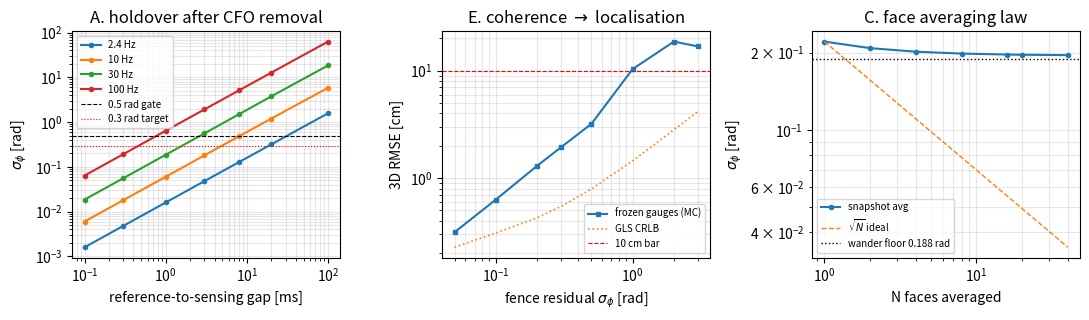

Generate this figure with matplotlib:
#!/usr/bin/env python
"""Round-2 T1 (character `a`): the coherence gate — end-to-end chain.

Companion to `22-invention-{a,c,s,t,k}.md` and `ROUND2-BRIEF.md` (Finding 4).
Where the sibling `coherence-gate-f` script maps the M2 residual itself, this
script carries the gate *through* to what it buys: the two-way exchange
estimator, the face/packet averaging law, the ambiguity cascade, and a complete
simulated chain  conducted calibration -> fence coherence -> coherent 3D
localisation  with an error budget, plus a dedicated treatment of the missing
round-1 direction f (phase-swept beacon / RIPS-style hub protocol).

SIMULATION ONLY — a NumPy model of estimators and oscillator processes, not a
measurement of any device (per EXPERIMENT-ENV.md honesty rules). Parameters are
stated at each part. Run:
    /home/matt/projects/aquila-v2-spec/sim-python coherence_gate_chain.py
Outputs (kept small): gate_a_summary.csv, gate_a_fig1.png
"""
import csv
import numpy as np

rng = np.random.default_rng(20261016)  # reproducible

C = 2.99792458e8
FC = 2.437e9                    # Wi-Fi channel 6 centre (2,437 MHz)
LAM = C / FC                    # 0.12305 m
PPM = 1e-6
DF_RAW_20PPM = 20 * PPM * FC   # 48.74 kHz relative CFO at 20 ppm
TS_GRID = 12.5e-9               # ns RX timestamp latch grid (ESP-IDF)
# Estimator noise constants (used by Part A2's CSI-phase CFO ledger and Part B):
NSUB = 64
SNR_DB = 10.0
SIG_EST = 1 / np.sqrt(2 * NSUB * 10 ** (SNR_DB / 10))   # 0.028 rad
SIG_DNU = 0.2     # Hz, fine CFO from the CSI-phase ledger (A2), not timestamps
ROWS = []                       # ledger rows for CSV


def log(part, param, value, units, note=""):
    ROWS.append([part, param, f"{value:.6g}", units, note])


# =============================================================================
# Part A — holdover of the cross-node LO phase after CFO removal
#          + CFO estimation from the nanosecond RX timestamps
# =============================================================================
TAU_C = 1.0                      # correlation time of residual CFO, s (Part A)
SIG_F = [2.4, 10.0, 30.0, 100.0]  # residual-CFO 1-sigma, Hz
#   2.4 Hz   = 1 ppb ESP-PPB-class disciplined VCTCXO (grey literature)
#   10-100 Hz = post-CFO-removal residual (MegaMIMO / ROUND2-BRIEF Finding 4)
GAPS_MS = [0.1, 0.3, 1.0, 3.0, 8.0, 20.0, 100.0]


def ou_paths(sigma_f, tau_c, t_max, n_real):
    """Exact OU discretisation of residual-CFO-driven LO phase (rad)."""
    e = np.exp(-DT / tau_c)
    sd = sigma_f * np.sqrt(1 - e * e)
    th = np.empty((n_real, int(t_max / DT) + 1))
    f = sigma_f * rng.standard_normal(n_real)
    th[:, 0] = 0.0
    for k in range(th.shape[1] - 1):
        f = e * f + sd * rng.standard_normal(n_real)
        th[:, k + 1] = th[:, k] + 2 * np.pi * f * DT
    return th


def var_ou_integral(sigma_f, tau_c, delta):
    """Var[int_0^delta f dt] for OU(f; sigma_f, tau_c). Wolfram-verified."""
    return 2 * sigma_f**2 * tau_c * (delta - tau_c * (1 - np.exp(-delta / tau_c)))


NREAL = 400
DT = 2.5e-5                     # 25 us integration step (resolves 0.1 ms gaps)


def ou_paths(sigma_f, tau_c, t_max, n_real):
    """Exact OU residual-CFO-driven LO phase (rad); trapezoid integral."""
    e = np.exp(-DT / tau_c)
    sd = sigma_f * np.sqrt(1 - e * e)
    n_steps = int(round(t_max / DT))
    th = np.empty((n_real, n_steps + 1))
    f = sigma_f * rng.standard_normal(n_real)
    th[:, 0] = 0.0
    for k in range(n_steps):
        f_new = e * f + sd * rng.standard_normal(n_real)
        th[:, k + 1] = th[:, k] + 2 * np.pi * 0.5 * (f + f_new) * DT
        f = f_new
    return th


print("== A1: untracked holdover sigma_phi(T_gap) — MC vs closed form ==")
hold = {}
for sf in SIG_F:
    th = ou_paths(sf, TAU_C, 0.12, NREAL)
    hold[sf] = {}
    for g in GAPS_MS:
        i = int(round(g * 1e-3 / DT))
        mc = float(np.std(th[:, i] - th[:, 0], ddof=1))
        hold[sf][g] = mc
        cf = 2 * np.pi * np.sqrt(var_ou_integral(sf, TAU_C, g * 1e-3))
        log("A_holdover", f"sigma_f={sf:g}Hz,gap={g:g}ms", mc, "rad",
            f"closed-form {cf:.4f}")
print("\n  sigma_phi[rad] vs gap[ms]; rows = residual-CFO sigma")
print("  gap->  " + "".join(f"{g:>9g}" for g in GAPS_MS))
for sf in SIG_F:
    print(f"  {sf:5.1f}Hz " + "".join(f"{hold[sf][g]:9.3f}" for g in GAPS_MS))
print("  MC vs closed form at 1 ms: " +
      ", ".join(f"{sf:g}Hz:{hold[sf][1.0]:.3f}/{2*np.pi*np.sqrt(var_ou_integral(sf, TAU_C, 1e-3)):.3f}"
                for sf in SIG_F))
for sf in SIG_F:
    log("A_holdover", f"T* at 0.5 rad, sigma_f={sf:g}Hz",
        0.5 / (2 * np.pi * sf) * 1e3, "ms", "short-gap budget 2 pi sigma_f T")

# --- A3: coherence budget B = sigma_f * T_obs (shared ledger) + kill values ---
B_GATE = 0.5 / (2 * np.pi)      # 0.0796 cycles; short-gap law sigma_phi ~ 2 pi B
log("A_budget", "B gate (0.5 rad, short-gap)", B_GATE, "cycles",
    "sigma_phi ~ 2 pi sigma_f T_gap; B = sigma_f T_gap")
for sf in SIG_F:
    b20 = sf * 0.020
    log("A_budget", f"B @20ms,sigma_f={sf:g}Hz", b20, "cycles",
        "PASS" if b20 <= B_GATE else "FAIL")
log("A_budget", "killing sigma_f at 20 ms", B_GATE / 0.020, "Hz",
    "0.5 rad unbracketed at T_gap = 20 ms")
log("A_budget", "killing sigma_tau at 20 ppm",
    0.5 / (2 * np.pi * DF_RAW_20PPM) * 1e6, "us",
    "2 pi df_raw sigma_tau = 0.5 rad")

# --- A2: CFO precision from the ns RX timestamps (exchange timing ledger) ---
# Each side stamps frames on a 12.5 ns grid; latch jitter 25 ns 1-sigma
# (characterisation pending on S3; grid is ESTABLISHED from ESP-IDF).


def cfo_from_timestamps(n, Ts, sig_j=25.0e-9, n_real=4000):
    """LS-slope sigma of the RELATIVE CFO estimate from n stamped exchanges.
    The timestamp slope is fractional (s/s); multiply by fc for Hz."""
    t = np.arange(n) * Ts
    sig_t = np.sqrt(TS_GRID ** 2 / 12 + sig_j ** 2)
    y = sig_t * rng.standard_normal((n_real, n))
    tc = t - t.mean()
    slopes = (y @ tc) / float(np.sum(tc ** 2))     # fractional
    closed = sig_t * np.sqrt(12 / (n * (n * n - 1) * Ts ** 2)) * FC
    return float(np.std(slopes, ddof=1)) * FC, closed


print("\n== A2: relative-CFO precision from ns RX timestamps ==")
for n, Ts in [(10, 5e-3), (20, 5e-3), (50, 20e-3), (100, 10e-3)]:
    mc, cf = cfo_from_timestamps(n, Ts)
    print(f"  n={n:3d} over {n*Ts*1e3:5.0f} ms: sigma_dnu MC {mc:8.2f} Hz,"
          f" closed {cf:8.2f} Hz -> phase over 1 ms = {2*np.pi*mc*1e-3:.3f} rad")
    log("A_timestamp_cfo", f"n={n},Ts={Ts*1e3:g}ms", mc, "Hz",
        f"closed {cf:.2f}; phase/1ms={2*np.pi*mc*1e-3:.3f} rad")
print("  NOTE: timestamps alone reach ~21 Hz only after ~1 s; that is however")
print("  enough to unwrap 5 ms-spaced CSI phases (2 pi x 21 x 5 ms = 0.66 rad")
print("  < pi), after which the CSI PHASE slope supplies the fine CFO:")
# CSI-phase CFO: n frames, spacing Ts, per-frame phase noise sigma_est
for n, Ts in [(20, 5e-3), (100, 5e-3)]:
    s = SIG_EST * np.sqrt(12 / (n * (n * n - 1))) / Ts / (2 * np.pi)
    print(f"    CSI-phase CFO, n={n} over {n*Ts*1e3:3.0f} ms: sigma = {s:.3f} Hz"
          f" -> phase over 1 ms = {2*np.pi*s*1e-3:.4f} rad")
    log("A_timestamp_cfo", f"CSI-phase CFO n={n},Ts={Ts*1e3:g}ms", s, "Hz",
        f"phase/1ms={2*np.pi*s*1e-3:.4f} rad")

# =============================================================================
# Part B — the two-way exchange (ping + unique reply) as an estimator
# =============================================================================
# Product phase (LO-free): err per exchange =
#   2 pi df_raw dtau  (turnaround error x raw CFO; mean tau absorbed in the
#                      per-link calibration constant, so dtau = jitter only)
# + sqrt(2) x 2 pi sqrt(Var_ou(tau))   (LO wander of BOTH nodes over tau)
# + sqrt(2) x sigma_est               (two CSI phase estimates)
# Corrected path: dtau -> sqrt(asym^2 + grid^2/12), plus the CFO-estimator
# residual 2 pi sigma_dnu tau (sigma_dnu from A2).
# (NSUB/SNR_DB/SIG_EST/SIG_DNU are defined with the module constants above,
#  because Part A2's CSI-phase CFO ledger uses SIG_EST before Part B runs.)


def twoway_run(sigma_f=30.0, tau_c=1.0, df_raw=DF_RAW_20PPM,
               sig_tau_us=1.0, tail_p=0.10, tail_us=8.0, gate_us=None,
               sig_asym_ns=30.0, n_frames=2000):
    """MC of per-exchange errors: returns (raw product, corrected product,
    ratio-fix) 1-sigma in rad."""
    tau_nom = 1e-3
    wander = np.sqrt(2) * 2 * np.pi * np.sqrt(var_ou_integral(sigma_f, tau_c, tau_nom))
    mnoise = np.sqrt(2) * SIG_EST
    corr_jit = 2 * np.pi * df_raw * np.sqrt((sig_asym_ns * 1e-9) ** 2
                                            + TS_GRID ** 2 / 12)
    out = np.empty((n_frames, 3))
    for k in range(n_frames):
        dtau = rng.laplace(0, sig_tau_us * 1e-6 / np.sqrt(2))
        if rng.random() < tail_p:
            dtau += rng.choice([-1, 1]) * tail_us * 1e-6
        if gate_us is not None:                     # deferral gate (retry)
            while abs(dtau) > gate_us * 1e-6:
                dtau = rng.laplace(0, sig_tau_us * 1e-6 / np.sqrt(2))
                if abs(dtau) <= gate_us * 1e-6 and rng.random() < tail_p:
                    dtau = rng.choice([-1, 1]) * tail_us * 1e-6
        w = wander * rng.standard_normal()
        m = mnoise * rng.standard_normal()
        out[k, 0] = 2 * np.pi * df_raw * dtau + w + m          # raw product
        out[k, 1] = (corr_jit * rng.standard_normal()
                     + 2 * np.pi * SIG_DNU * tau_nom * rng.standard_normal()
                     + w + m)                                  # corrected product
        out[k, 2] = corr_jit * rng.standard_normal() + m        # ratio fix
    return tuple(float(np.std(out[:, j], ddof=1)) for j in range(3))


print("\n== B: two-way exchange (1 ms nominal reply, 20 ppm raw CFO, wander 30 Hz) ==")
raw = twoway_run()
print(f"  {'raw software reply (1 us laplace + 10% 8 us tail)':48s}"
      f" -> raw_product={raw[0]:6.3f} rad (CFO x jitter dominated)")
log("B_twoway", "raw software reply", raw[0], "rad", "uncorrected product")
for label, gate in [("ns-timestamp corrected (asym 30 ns)", None),
                    ("corrected + 3 us deferral gate", 3.0),
                    ("corrected + 1 us deferral gate", 1.0)]:
    r = twoway_run(gate_us=gate, sig_asym_ns=30.0)
    print(f"  {label:48s} -> corr_product={r[1]:6.3f}  ratio_fix={r[2]:6.3f} rad")
    log("B_twoway", label, r[1], "rad", f"ratio {r[2]:.3f}")

for v in [0.5, 1.0]:                 # moving-scene non-reciprocity over tau
    sig_nr = 2 * 2 * np.pi * (v / LAM) * 1e-3
    print(f"  non-reciprocity @ {v} m/s radial, tau=1 ms: {sig_nr:.3f} rad (two-way)")
    log("B_nonrecip", f"v={v}m/s,tau=1ms", sig_nr, "rad", "two-way Doppler residue")

# =============================================================================
# Part C — face/packet averaging law
# =============================================================================
print("\n== C: face/packet averaging law (sigma_f=30 Hz, 1 ms gap, tau_c=1 s) ==")
sigma_wander = 2 * np.pi * np.sqrt(var_ou_integral(30.0, TAU_C, 1e-3))
sigma_artefact = 0.05    # per-frame CFO-compensation intercept, rad (ESP-PPB class)
sigma_bias = 0.10        # static per-face multipath/chain bias, rad (frozen)
Nfaces = [1, 2, 4, 8, 16, 20, 40]
Mframes = 4000
print(f"  components: wander={sigma_wander:.3f} artefact={sigma_artefact:.3f}"
      f" est={SIG_EST:.4f} bias(frozen)={sigma_bias:.3f} rad")
print("  (analytic: sigma_N = sqrt(wander^2 + artefact^2 + (est^2+bias^2)/N))")
print("  N | analytic | MC check | beta")
sn, prev = [], None
for n in Nfaces:
    # analytic snapshot sigma after averaging n faces (est + frozen bias
    # average across faces; wander and per-frame artefact do not)
    snap = float(np.sqrt(sigma_wander ** 2 + sigma_artefact ** 2
                         + (SIG_EST ** 2 + sigma_bias ** 2) / n))
    # MC check with independent draws per face; bias frozen within a run,
    # re-drawn 20x so the reported RMS reflects the ensemble bias sigma
    mc2 = []
    for _ in range(20):
        wander = sigma_wander * rng.standard_normal(Mframes)
        artef = sigma_artefact * rng.standard_normal(Mframes)
        est = SIG_EST * rng.standard_normal((Mframes, n))
        bias = sigma_bias * rng.standard_normal(n)
        per_frame = wander + artef + est.mean(axis=1) + bias.mean()
        mc2.append(float(np.sqrt(np.mean(per_frame ** 2))))
    mc = float(np.mean(mc2))
    beta = "-" if prev is None else f"{-np.log(snap/prev)/np.log(n/Nfaces[Nfaces.index(n)-1]):.2f}"
    sn.append(snap)
    print(f"  {n:3d} | {snap:8.4f} | {mc:8.4f} | {beta:>4}")
    log("C_averaging", f"N_faces={n}", snap, "rad", f"MC {mc:.4f}; beta {beta}")
    prev = snap
print("  -> beta starts at 0.5 only while est+bias dominates; here wander+artefact")
print("     dominate from N=1, so face averaging buys ~nothing at the gate.")
log("C_averaging", "wander floor at 1 ms", sigma_wander, "rad", "dominant term")

# =============================================================================
# Part D — the ambiguity cascade (FTM -> stitched ~83 MHz -> carrier phase)
# =============================================================================
LAM2 = LAM / 2
BAND = 2482e6 - 2402e6            # stitched 13x20 MHz Wi-Fi band (ch1-ch13)
RULER_BAND = C / (2 * BAND)        # two-way delay ruler of the synth band

print("\n== D: ambiguity cascade ==")
print(f"  two-way carrier ruler lam/2 = {LAM2*100:.2f} cm;"
      f" stitched-band ruler = {RULER_BAND:.3f} m")
from scipy.stats import norm  # noqa: E402
for sig_prior in [0.1, 0.3, 0.5, 1.0, 2.0, 3.5]:
    pc = float(2 * norm.cdf(LAM2 / 2 / sig_prior) - 1)
    pb = float(2 * norm.cdf(RULER_BAND / 2 / sig_prior) - 1)
    print(f"  prior sigma={sig_prior:4.1f} m: carrier-integer {pc*100:5.1f}%"
          f" | band-integer {pb*100:5.1f}%")
    log("D_cascade", f"prior={sig_prior:g}m", pc, "frac", f"band {pb:.3f}")


def band_sigma(ns=64, rho_db=10.0):
    """Two-way range precision from an 80 MHz stitched band (MCRB-class)."""
    return C / (2 * np.pi * BAND * np.sqrt(2 * ns * 10 ** (rho_db / 10)))


print("\n  cascade rung 2->3 (band -> carrier), per link:")
for rho_db in [0, 10, 20]:
    sb = band_sigma(64, rho_db)
    p2 = float(2 * norm.cdf(LAM2 / 2 / sb) - 1)
    print(f"    stitched-band range sigma = {sb*100:5.2f} cm at rho={rho_db:2d} dB"
          f" -> carrier-integer success {p2*100:5.1f}%")
    log("D_cascade", f"band->carrier, rho={rho_db}dB", p2, "frac",
        f"band range sigma {sb*100:.2f} cm")


def mean_integer_degeneracy(sigma_phi=0.15, sigma_prior=1.0, n_links=100,
                             n_real=20):
    """Carrier-only grid search: the spread cancels into per-link integers,
    so candidates a multiple of the ruler apart fit equally well. Count the
    near-minimal candidates (within 5% of the best residual) -> implied
    success = 1/count."""
    b0 = 5.0
    spread = rng.uniform(-0.15, 0.15, n_links)
    r0 = b0 + spread
    step = LAM2 / 2
    cand = np.arange(b0 - 2 * sigma_prior, b0 + 2 * sigma_prior, step)
    counts, oks = [], []
    for _ in range(n_real):
        phi = 4 * np.pi * r0 / LAM + sigma_phi * rng.standard_normal(n_links) \
            + 2 * np.pi * rng.integers(-40, 41, n_links)
        res = np.empty(len(cand))
        for k, b in enumerate(cand):
            rhat = b + spread
            n_int = np.round((phi - 4 * np.pi * rhat / LAM) / (2 * np.pi))
            res[k] = np.std(phi - 4 * np.pi * rhat / LAM - 2 * np.pi * n_int)
        nmin = int(np.sum(res < res.min() * 1.05))
        counts.append(nmin)
        # an arbitrary near-minimum is picked; success iff it is the true one
        oks.append(1.0 / nmin)
    return float(np.mean(counts)), float(np.mean(oks))


print("\n  mean-integer degeneracy (carrier only, rigid grid does NOT fix it):")
for sp in [0.5, 1.0, 2.0]:
    nmin, succ = mean_integer_degeneracy(0.15, sp)
    print(f"    prior +-{2*sp:.1f} m window: ~{nmin:.0f} near-equal minima"
          f" (one per {LAM2*1e3:.1f} cm ruler); implied success {succ*100:5.1f}%")
    log("D_degeneracy", f"prior=+-{2*sp:g}m", succ, "frac",
        f"~{nmin:.0f} near-equal minima")

# =============================================================================
# Part E — END-TO-END CHAIN: conducted calibration -> fence -> 3D localisation
# =============================================================================
# A conducted-coherent 20-face puck (icosahedron, 30 cm) is the sole TX; six
# satellite S3 nodes receive. Static field perfectly removed (baseline); the
# target's bistatic sum phase per (face s, node i):
#   phi_si = 2 pi (d(p, s) + d(p, i)) / lam + eps_puck + eps_i + nu_si
# eps_puck, eps_i: per-snapshot fence residuals (the M2 quantity); nu: CSI
# estimator noise. NOTE the *separability theorem*: phi's target part is
# exactly additively separable over (s, i), so if gauges are re-solved freely
# per snapshot the target is UNIDENTIFIABLE — checked numerically below. The
# global constant (U(1)) is projected out (unobservable); that also removes
# the TX-side eps_puck. Only eps_i propagates.
phi_g = (1 + np.sqrt(5)) / 2
verts = np.array([[0, 1, phi_g], [0, 1, -phi_g], [0, -1, phi_g], [0, -1, -phi_g],
                 [1, phi_g, 0], [1, -phi_g, 0], [-1, phi_g, 0], [-1, -phi_g, 0],
                 [phi_g, 0, 1], [-phi_g, 0, 1], [phi_g, 0, -1], [-phi_g, 0, -1]])
verts = verts / np.linalg.norm(verts[0])
edge = 2 / np.sqrt(1 + phi_g ** 2) * 1.0        # edge length after normalising
centres = []
for a in range(12):                            # 20 triangular face centres
    for b in range(a + 1, 12):
        for c in range(b + 1, 12):
            if (np.linalg.norm(verts[a] - verts[b]) < edge * 1.01 and
                np.linalg.norm(verts[b] - verts[c]) < edge * 1.01 and
                np.linalg.norm(verts[a] - verts[c]) < edge * 1.01):
                centres.append(verts[[a, b, c]].mean(axis=0))
faces = np.array(centres)
faces = faces / np.linalg.norm(faces, axis=1, keepdims=True) * 0.15
faces = faces + np.array([0.2, 0.2, 2.2])       # puck centre, room corner
nodes = np.array([[0.2, 5.8, 2.0], [7.8, 0.2, 2.4], [7.8, 5.8, 1.8],
                  [4.0, 0.2, 2.6], [4.0, 5.8, 1.4], [7.8, 3.0, 0.4]])
p_true = np.array([4.0, 3.0, 1.2])
NS, NI = len(faces), len(nodes)
NO = NS * NI
assert NS == 20, f"expected 20 faces, got {NS}"

s_idx, i_idx = np.meshgrid(np.arange(NS), np.arange(NI), indexing="ij")
s_idx, i_idx = s_idx.ravel(), i_idx.ravel()
fs = faces[s_idx]
ni = nodes[i_idx]


def sum_dist(p):
    return np.linalg.norm(p - fs, axis=1) + np.linalg.norm(p - ni, axis=1)


def jac_p(p):
    d1 = np.linalg.norm(p - fs, axis=1)
    d2 = np.linalg.norm(p - ni, axis=1)
    u1 = (p - fs) / d1[:, None]
    u2 = (p - ni) / d2[:, None]
    return 2 * np.pi / LAM * (u1 + u2)


print("\n== E0: separability theorem (free gauges kill one-way phase sensing) ==")
G = np.hstack([np.eye(NS)[s_idx], np.eye(NI)[i_idx]])   # gauge design (s+i model)
J = jac_p(p_true)
Qg, _ = np.linalg.qr(G)
Portho = np.eye(NO) - Qg @ Qg.T
resid = np.linalg.norm(Portho @ J, axis=0)
print(f"  gauge-subspace dimension: {np.linalg.matrix_rank(G)} of {NO} obs")
print(f"  |projection of J_p off the gauge span| per column: {resid}")
print(f"  -> max {resid.max():.2e} (machine zero): target signature lies INSIDE"
      " the gauge span; free-gauge re-solve is unidentifiable.")
log("E_separability", "max |P_orth J_p|", float(resid.max()), "-",
    "one-way sum phase additively separable")

# frozen-gauge GLS CRLB: unknowns (p, global const); covariance =
# eps_i (per-RX, common across faces) + nu.
print("\n== E1: frozen-gauge chain: CRLB and Monte-Carlo vs sigma_phi ==")
F = J.T @ J
def gls_crlb(sigma_phi, sigma_n=SIG_EST):
    Sig = np.eye(NO) * sigma_n ** 2
    for i in range(NI):
        m = i_idx == i
        Sig[np.ix_(m, m)] += sigma_phi ** 2
    SigI = np.linalg.inv(Sig)
    Jg = np.hstack([J, np.ones((NO, 1))])         # + global constant
    Finv = np.linalg.inv(Jg.T @ SigI @ Jg)
    return float(np.sqrt(np.trace(Finv[:3, :3])))


def mc_chain(sigma_phi, sigma_n=SIG_EST, n_real=300):
    """Frozen-gauge MC: eps_i is UNKNOWN per-node error of the fence fix;
    eps_puck is the TX-side residual, absorbed by the free global constant
    (U(1) projection). The estimator knows only the nominal gauge."""
    errs = []
    for _ in range(n_real):
        eps = sigma_phi * rng.standard_normal(NI)
        eps_puck = sigma_phi * rng.standard_normal()   # TX-side residual
        nu = sigma_n * rng.standard_normal(NO)
        meas = (2 * np.pi * sum_dist(p_true) / LAM) + eps[i_idx] + eps_puck + nu
        meas = (meas + np.pi) % (2 * np.pi) - np.pi
        p = p_true + 0.005 * rng.standard_normal(3)      # 5 mm warm start
        for _ in range(5):                              # Gauss-Newton
            r = meas - 2 * np.pi * sum_dist(p) / LAM
            r = (r + np.pi) % (2 * np.pi) - np.pi
            Jg = np.hstack([jac_p(p), np.ones((NO, 1))])
            dp, *_ = np.linalg.lstsq(Jg, r, rcond=None)
            p = p + dp[:3]
        errs.append(np.linalg.norm(p - p_true))
    return float(np.sqrt(np.mean(np.square(errs))))


sigmas = [0.05, 0.1, 0.2, 0.3, 0.5, 1.0, 2.0, 3.0]
print("  sigma_phi[rad] | CRLB [cm] | MC [cm]")
for s in sigmas:
    cb = gls_crlb(s)
    mc = mc_chain(s)
    print(f"  {s:12.2f} | {cb*100:9.2f} | {mc*100:7.2f}")
    log("E_e2e", f"sigma_phi={s:g} rad", mc, "m", f"CRLB {cb:.4f} m")
log("E_e2e", "dCRLB/dsigma_phi (0.3 rad)", gls_crlb(0.31) - gls_crlb(0.29), "m/rad", "")
print(f"  10 cm bar: sigma_phi* ~ {0.10 / gls_crlb(1.0):.2f} rad (CRLB scaling;"
      " wrap-limited beyond ~3 rad)")
log("E_e2e", "sigma_phi* at 10 cm", 0.10 / gls_crlb(1.0), "rad", "LoS, no multipath")

# =============================================================================
# Part F — missing direction f: phase-swept beacon / RIPS-style hub protocol
# =============================================================================
print("\n== F: RIPS-style hub protocol (two hub TXs, q-invariant) ==")
db = 30e3                                     # inter-TX carrier offset
t = np.arange(0, 0.002, 1e-7)
lo_errs = rng.uniform(-np.pi, np.pi, 200)
spread = []
for le in lo_errs:
    bb = (np.exp(1j * (2 * np.pi * db / 2 * t + 0.3 - le)) +
          np.exp(1j * (-2 * np.pi * db / 2 * t + 1.1 - le)))
    ph = np.angle(np.sum(bb * np.exp(-1j * 2 * np.pi * db / 2 * t)))
    resid = np.angle(np.exp(1j * (ph - (0.3 - le))))       # compare mod 2 pi
    spread.append(resid)
print(f"  F1 LO-invariance: beat-phase error spread {np.std(spread):.2e} rad"
      f" over 200 random LO phases (expect ~0)")
log("F_rips", "beat-phase LO invariance", float(np.std(spread)), "rad",
    "common-mode algebra")


def beat_phase_sigma(rho_db, n_samp):
    return float(np.sqrt(2 / (10 ** (rho_db / 10) * n_samp)))


print("  F2 beat-phase sigma -> range-difference error (250 kSa/s decimated I/Q):")
for rho_db in [0, 10, 20, 30]:
    row = []
    for T_int in [1e-3, 1e-2, 1e-1]:
        n_s = T_int * 250e3
        s = beat_phase_sigma(rho_db, n_s)
        rd = LAM / (2 * np.pi) * s
        row.append(f"T={T_int*1e3:4.0f} ms: {rd*1e3:6.3f} mm")
        log("F_rips", f"rho={rho_db}dB,T={T_int*1e3:g}ms", s, "rad",
            f"range-diff err {rd*1e3:.3f} mm")
    print(f"    rho={rho_db:2d} dB  " + "  ".join(row))
print("  F3 cross-receiver alignment cost (12.5 ns grid) at the beat frequency:")
for fb in [3e3, 30e3, 60e3]:
    print(f"    beat {fb/1e3:4.0f} kHz: {2*np.pi*fb*12.5e-9*1e3:7.3f} mrad per grid step")
    log("F_rips", f"alignment,beat={fb/1e3:g}kHz", 2 * np.pi * fb * 12.5e-9,
        "rad", "per 12.5 ns")

# =============================================================================
# Part G — airtime of the fence + round at home scale
# =============================================================================
print("\n== G: airtime ledger ==")
T_FRAME = 130e-6            # ~100 B ESP-NOW HT20 MCS0 incl. preamble/SIFS
N_NODES = 8
round_t = (1 + N_NODES) * T_FRAME
for rate in [10, 20, 50]:
    duty = round_t * rate
    print(f"  round of {N_NODES} nodes @ {rate} Hz: {round_t*1e3:.2f} ms/round,"
          f" duty {duty*100:4.1f}%")
    log("G_airtime", f"round@{rate}Hz", duty, "frac", f"{round_t*1e3:.2f} ms/round")
for ref_rate in [200, 500, 1000]:
    duty = T_FRAME * ref_rate
    print(f"  reference strobe @ {ref_rate} Hz (hub only): duty {duty*100:4.1f}%")
    log("G_airtime", f"strobe@{ref_rate}Hz", duty, "frac", "hub broadcast")
for sense_rate in [20, 50, 100]:
    duty = 2 * T_FRAME * sense_rate          # bracket pair per sensing frame
    print(f"  bracket pair per sensing frame @ {sense_rate} Hz: duty {duty*100:4.1f}%")
    log("G_airtime", f"bracket@sense={sense_rate}Hz", duty, "frac",
        "ref frame before+after each sensing frame")
print(f"  target coherence time lam/(2v) @ 1 m/s: {LAM/2*1e3:.1f} ms")
log("G_ledger", "target coherence time @1 m/s", LAM / 2, "s", "")

# =============================================================================
# write ledger CSV + figure
# =============================================================================
with open("gate_a_summary.csv", "w", newline="") as fh:
    w = csv.writer(fh)
    w.writerow(["part", "param", "value", "units", "note"])
    w.writerows(ROWS)
print(f"\nwrote gate_a_summary.csv ({len(ROWS)} rows)")

try:
    import matplotlib
    matplotlib.use("Agg")
    import matplotlib.pyplot as plt
    fig, ax = plt.subplots(1, 3, figsize=(11, 3.3))
    for sf in SIG_F:
        ax[0].loglog(GAPS_MS, [hold[sf][g] for g in GAPS_MS], marker="o", ms=3,
                     label=f"{sf:g} Hz")
    ax[0].axhline(0.5, color="k", ls="--", lw=0.8, label="0.5 rad gate")
    ax[0].axhline(0.3, color="r", ls=":", lw=0.8, label="0.3 rad target")
    ax[0].set_xlabel("reference-to-sensing gap [ms]")
    ax[0].set_ylabel(r"$\sigma_\phi$ [rad]")
    ax[0].set_title("A. holdover after CFO removal")
    ax[0].legend(fontsize=7)
    ax[0].grid(True, which="both", alpha=0.3)

    mc_list = [mc_chain(s) * 100 for s in sigmas]
    ax[1].loglog(sigmas, mc_list, marker="s", ms=3, label="frozen gauges (MC)")
    ax[1].loglog(sigmas, [gls_crlb(s) * 100 for s in sigmas], ls=":", lw=1.2,
                 label="GLS CRLB")
    ax[1].axhline(10, color="r", ls="--", lw=0.8, label="10 cm bar")
    ax[1].set_xlabel(r"fence residual $\sigma_\phi$ [rad]")
    ax[1].set_ylabel("3D RMSE [cm]")
    ax[1].set_title("E. coherence $\\to$ localisation")
    ax[1].legend(fontsize=7)
    ax[1].grid(True, which="both", alpha=0.3)

    ax[2].loglog(Nfaces, sn, marker="o", ms=3, label="snapshot avg")
    ax[2].loglog(Nfaces, [sn[0] / np.sqrt(n) for n in Nfaces], ls="--", lw=1,
                 label=r"$\sqrt{N}$ ideal")
    ax[2].axhline(sigma_wander, color="k", ls=":", lw=1,
                  label=f"wander floor {sigma_wander:.3f} rad")
    ax[2].set_xlabel("N faces averaged")
    ax[2].set_ylabel(r"$\sigma_\phi$ [rad]")
    ax[2].set_title("C. face averaging law")
    ax[2].legend(fontsize=7)
    ax[2].grid(True, which="both", alpha=0.3)
    fig.tight_layout()
    fig.savefig("gate_a_fig1.png", dpi=110)
    print("wrote gate_a_fig1.png")
except Exception as exc:  # noqa: BLE001
    print("figure skipped:", exc)
